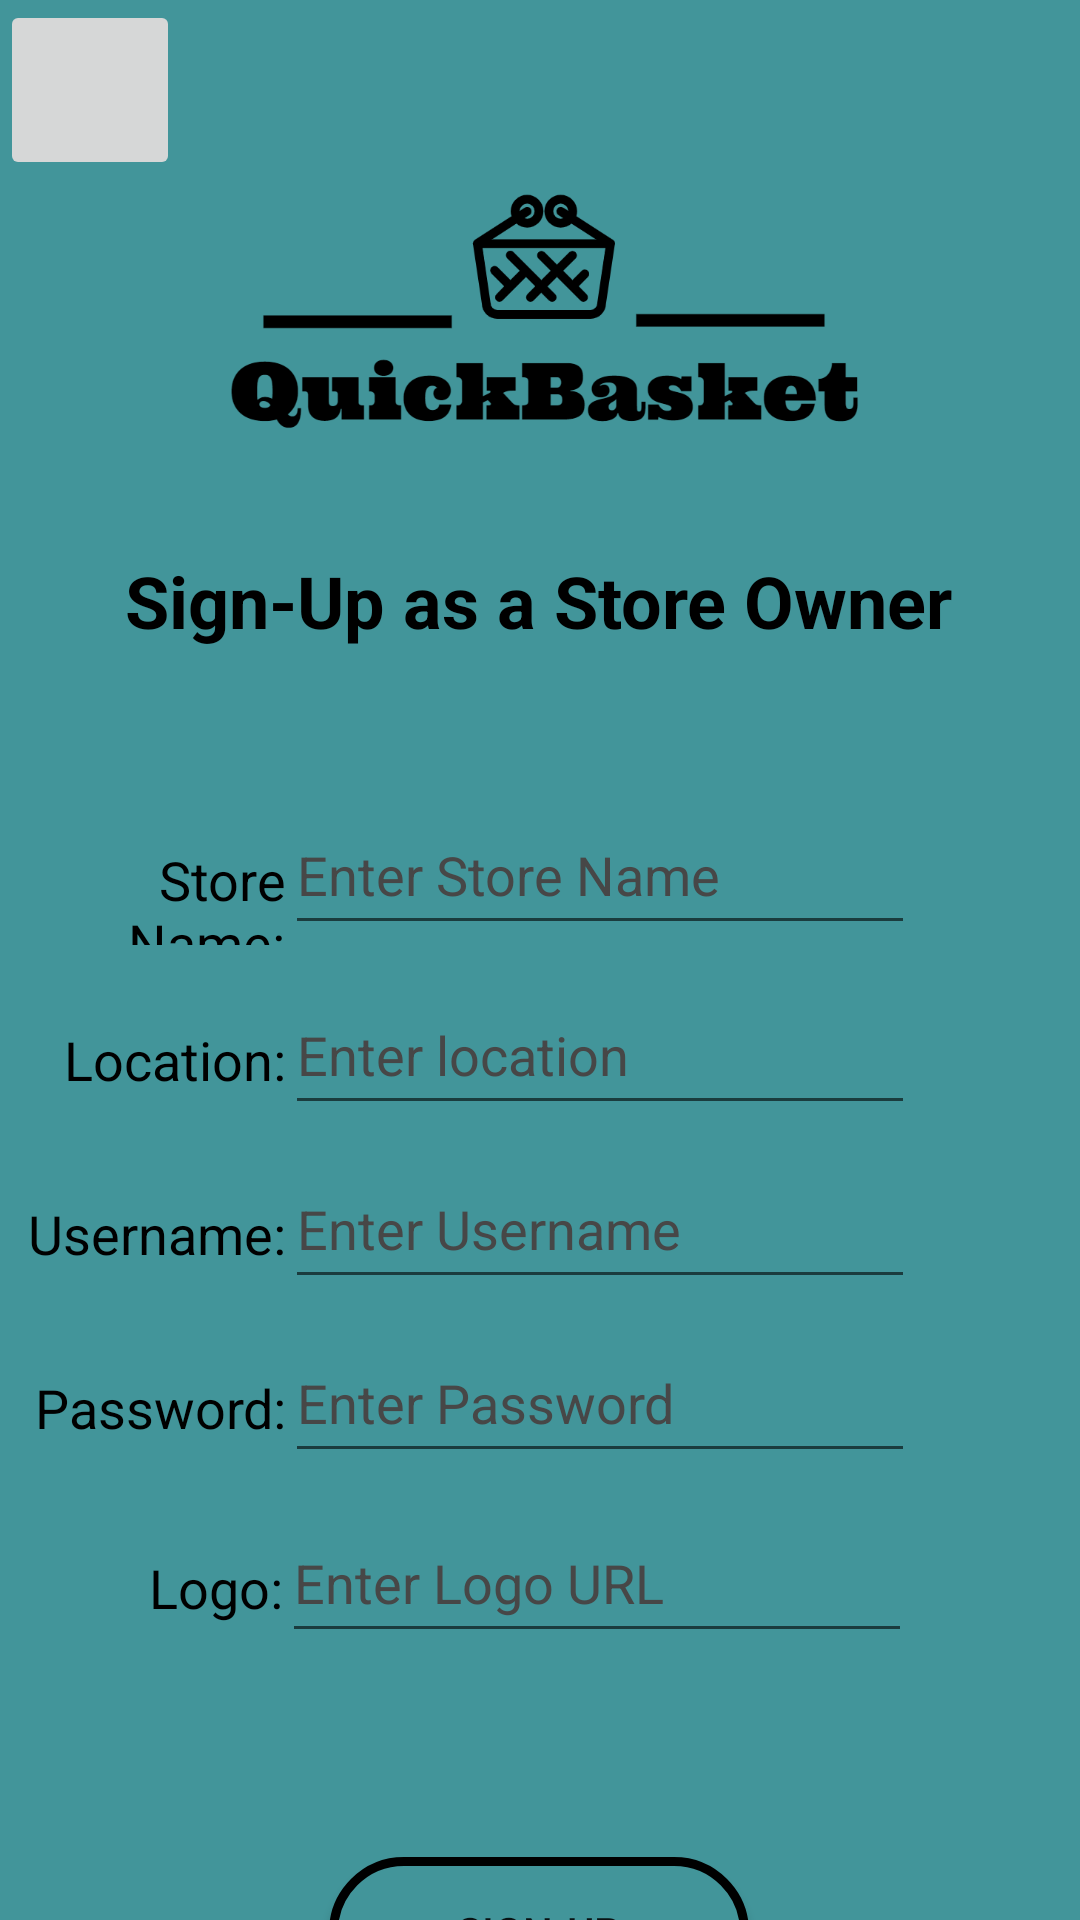

Here is an Android app screen rendered from its layout file. Give the layout XML and the strings, colors and styles it references.
<!-- AndroidManifest.xml: application theme Theme.QuickBasket.NoActionBar -->
<!-- res/layout/activity_signup_owner_page.xml -->
<?xml version="1.0" encoding="utf-8"?>
<androidx.constraintlayout.widget.ConstraintLayout xmlns:android="http://schemas.android.com/apk/res/android"
    xmlns:app="http://schemas.android.com/apk/res-auto"
    xmlns:tools="http://schemas.android.com/tools"
    android:layout_width="match_parent"
    android:layout_height="match_parent"
    android:background="#ff42959a"
    android:onClick="addStoreOwner"
    tools:context=".SignupOwnerPage">

    <ImageView
        android:id="@+id/imageView10"
        android:layout_width="296dp"
        android:layout_height="594dp"
        android:layout_marginBottom="220dp"
        app:layout_constraintBottom_toTopOf="@+id/button7"
        app:layout_constraintEnd_toEndOf="parent"
        app:layout_constraintHorizontal_bias="0.521"
        app:layout_constraintStart_toStartOf="parent"
        app:srcCompat="@drawable/app_logo" />

    <ImageButton
        android:id="@+id/backButton_OwnerSignup"
        android:layout_width="60dp"
        android:layout_height="60dp"
        android:contentDescription="TODO"
        android:scaleType="fitCenter"
        android:src="@drawable/backbutton"
        app:layout_constraintStart_toStartOf="parent"
        app:layout_constraintTop_toTopOf="parent" />

    <TextView
        android:id="@+id/textView7"
        android:layout_width="277dp"
        android:layout_height="51dp"
        android:layout_marginTop="184dp"
        android:hint="@string/signup_storeowner_heading"
        android:textColorHint="#000000"
        android:textSize="24sp"
        android:textStyle="bold"
        app:layout_constraintEnd_toEndOf="parent"
        app:layout_constraintStart_toStartOf="parent"
        app:layout_constraintTop_toTopOf="parent" />

    <EditText
        android:id="@+id/enterOwnerUsername"
        android:layout_width="0dp"
        android:layout_height="50dp"
        android:layout_marginTop="8dp"
        android:layout_marginEnd="55dp"
        android:ems="10"
        android:hint="@string/enter_username"
        android:importantForAutofill="no"
        android:inputType="textPersonName"
        android:textColorHint="#474747"
        app:layout_constraintEnd_toEndOf="parent"
        app:layout_constraintTop_toBottomOf="@+id/enterLocation" />

    <EditText
        android:id="@+id/enterOwnerPassword"
        android:layout_width="0dp"
        android:layout_height="50dp"
        android:layout_marginTop="8dp"
        android:layout_marginEnd="55dp"
        android:ems="10"
        android:hint="@string/enter_password"
        android:importantForAutofill="no"
        android:inputType="textPassword"
        android:textColorHint="#474747"
        app:layout_constraintEnd_toEndOf="parent"
        app:layout_constraintTop_toBottomOf="@+id/enterOwnerUsername" />

    <Button
        android:id="@+id/button7"
        android:layout_width="140dp"
        android:layout_height="50dp"
        android:layout_marginTop="68dp"
        android:background="@drawable/oval"
        android:onClick="addStoreOwner"
        android:text="@string/button_signup"
        app:layout_constraintEnd_toEndOf="parent"
        app:layout_constraintHorizontal_bias="0.498"
        app:layout_constraintStart_toStartOf="parent"
        app:layout_constraintTop_toBottomOf="@+id/enterLogo" />

    <EditText
        android:id="@+id/enterStoreName"
        android:layout_width="0dp"
        android:layout_height="50dp"
        android:layout_marginTop="30dp"
        android:layout_marginEnd="55dp"
        android:ems="10"
        android:hint="@string/enter_storeName"
        android:importantForAutofill="no"
        android:inputType="textPersonName"
        android:textAlignment="textStart"
        android:textColorHint="#474747"
        app:layout_constraintEnd_toEndOf="parent"
        app:layout_constraintTop_toBottomOf="@+id/textView7" />

    <EditText
        android:id="@+id/enterLocation"
        android:layout_width="0dp"
        android:layout_height="50dp"
        android:layout_marginTop="10dp"
        android:layout_marginEnd="55dp"
        android:ems="10"
        android:hint="@string/enter_location"
        android:importantForAutofill="no"
        android:inputType="textPersonName"
        android:textColorHint="#474747"
        app:layout_constraintEnd_toEndOf="parent"
        app:layout_constraintTop_toBottomOf="@+id/enterStoreName" />

    <TextView
        android:id="@+id/textView13"
        android:layout_width="0dp"
        android:layout_height="34dp"
        android:hint="@string/input_storeName_text"
        android:textAlignment="textEnd"
        android:textColorHint="#000000"
        android:textSize="18sp"
        app:layout_constraintBottom_toBottomOf="@+id/enterStoreName"
        app:layout_constraintEnd_toStartOf="@+id/enterStoreName"
        app:layout_constraintTop_toTopOf="@+id/enterStoreName"
        app:layout_constraintVertical_bias="1.0" />

    <TextView
        android:id="@+id/textView14"
        android:layout_width="103dp"
        android:layout_height="34dp"
        android:hint="@string/location_text"
        android:textAlignment="textEnd"
        android:textColorHint="#000000"
        android:textSize="18sp"
        app:layout_constraintBottom_toBottomOf="@+id/enterLocation"
        app:layout_constraintEnd_toStartOf="@+id/enterLocation"
        app:layout_constraintTop_toTopOf="@+id/enterLocation"
        app:layout_constraintVertical_bias="1.0" />

    <TextView
        android:id="@+id/textView18"
        android:layout_width="103dp"
        android:layout_height="34dp"
        android:hint="@string/username_text"
        android:textAlignment="textEnd"
        android:textColorHint="#000000"
        android:textSize="18sp"
        app:layout_constraintBottom_toBottomOf="@+id/enterOwnerUsername"
        app:layout_constraintEnd_toStartOf="@+id/enterOwnerUsername"
        app:layout_constraintTop_toTopOf="@+id/enterOwnerUsername"
        app:layout_constraintVertical_bias="1.0" />

    <TextView
        android:id="@+id/textView19"
        android:layout_width="103dp"
        android:layout_height="34dp"
        android:hint="@string/password_text"
        android:textAlignment="textEnd"
        android:textColorHint="#000000"
        android:textSize="18sp"
        app:layout_constraintBottom_toBottomOf="@+id/enterOwnerPassword"
        app:layout_constraintEnd_toStartOf="@+id/enterOwnerPassword"
        app:layout_constraintTop_toTopOf="@+id/enterOwnerPassword"
        app:layout_constraintVertical_bias="1.0" />

    <EditText
        android:id="@+id/enterLogo"
        android:layout_width="0dp"
        android:layout_height="50dp"
        android:layout_marginTop="10dp"
        android:layout_marginEnd="56dp"
        android:ems="10"
        android:hint="@string/enter_logo"
        android:inputType="textPersonName"
        android:textColorHint="#474747"
        app:layout_constraintEnd_toEndOf="parent"
        app:layout_constraintTop_toBottomOf="@+id/enterOwnerPassword" />

    <TextView
        android:id="@+id/textView23"
        android:layout_width="103dp"
        android:layout_height="34dp"
        android:text="@string/logo_text"
        android:textAlignment="textEnd"
        android:textColor="#000000"
        android:textSize="18sp"
        app:layout_constraintBottom_toBottomOf="@+id/enterLogo"
        app:layout_constraintEnd_toStartOf="@+id/enterLogo"
        app:layout_constraintTop_toTopOf="@+id/enterLogo"
        app:layout_constraintVertical_bias="1.0" />
</androidx.constraintlayout.widget.ConstraintLayout>
<!-- resources referenced by this layout -->
<resources>
  <!-- drawable app_logo: png bitmap (drawable, 51945 bytes) -->
  <!-- drawable oval (drawable) -->
  <?xml version="1.0" encoding="utf-8"?>
  <shape xmlns:android="http://schemas.android.com/apk/res/android">
      <corners android:radius="50dp" />
      <stroke android:color="#000000" android:width="3dp" />
      <solid android:color="#ff42959a" />
  </shape>
  <string name="button_signup">sign-up</string>
  <string name="enter_location">Enter location</string>
  <string name="enter_logo">Enter Logo URL</string>
  <string name="enter_password">Enter Password</string>
  <string name="enter_storeName">Enter Store Name</string>
  <string name="enter_username">Enter Username</string>
  <string name="input_storeName_text">Store Name:</string>
  <string name="location_text">Location:</string>
  <string name="logo_text">Logo:</string>
  <string name="password_text">Password:</string>
  <string name="signup_storeowner_heading">Sign-Up as a Store Owner</string>
  <string name="username_text">Username:</string>
  <style name="Theme.QuickBasket.NoActionBar">
          <item name="windowActionBar">false</item>
          <item name="windowNoTitle">true</item>
      </style>
</resources>
